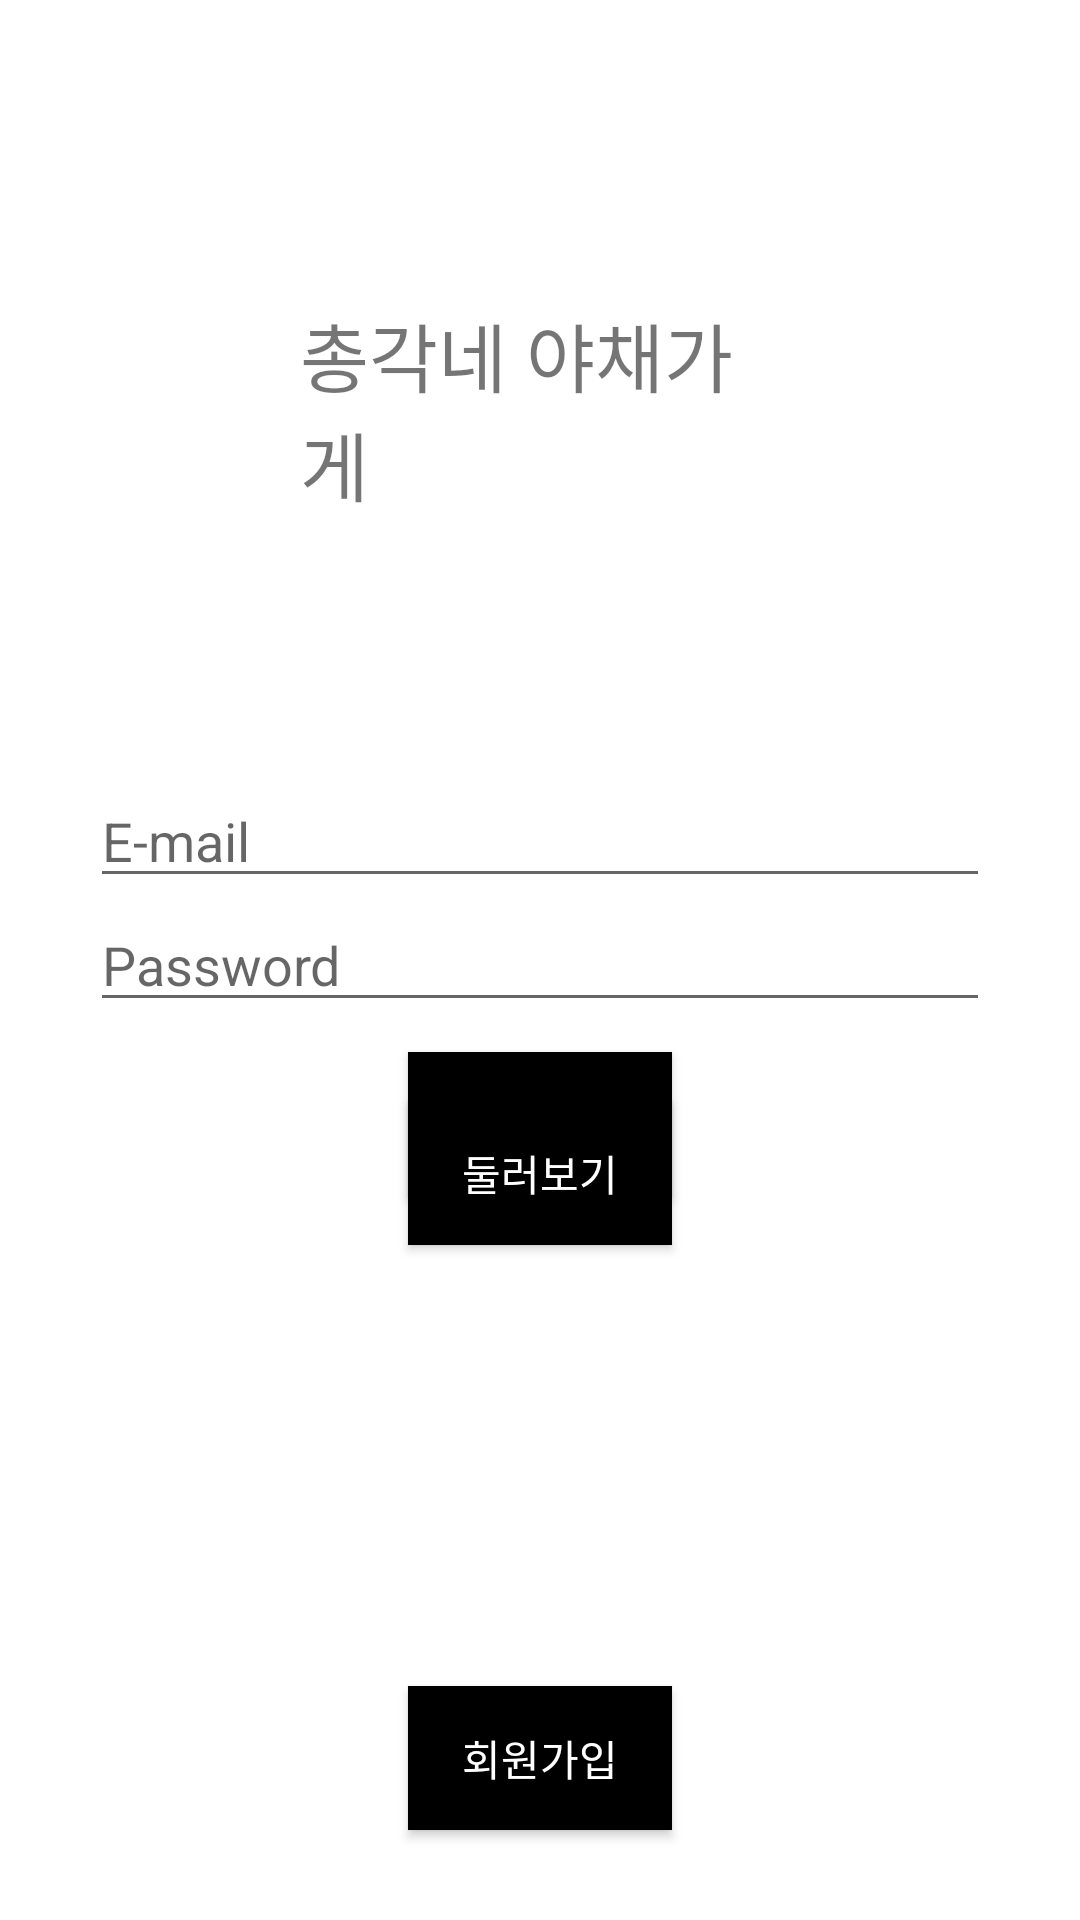

Android layout source for this screen:
<!-- AndroidManifest.xml: application theme Theme.Personal_homework -->
<!-- res/layout/activity_login.xml -->
<?xml version="1.0" encoding="utf-8"?>
<RelativeLayout xmlns:android="http://schemas.android.com/apk/res/android"
    android:layout_width="match_parent"
    android:layout_height="match_parent"
    android:background="#ffffff">


    <TextView
        android:layout_width="wrap_content"
        android:layout_height="wrap_content"
        android:layout_centerHorizontal="true"
        android:layout_margin="100dp"
        android:text="총각네 야채가게"
        android:textSize="25dp" />
    <EditText
        android:id="@+id/InputId"
        android:layout_width="300dp"
        android:layout_height="wrap_content"
        android:layout_above="@id/InputPassword"
        android:layout_centerInParent="true"
        android:hint="E-mail"
        android:inputType="textEmailAddress" />
    <EditText
        android:id="@+id/InputPassword"
        android:layout_width="300dp"
        android:layout_height="wrap_content"
        android:layout_centerInParent="true"
        android:hint="Password"
        android:inputType="textPassword"
        />

    <Button
        android:id="@+id/LogInbutton"
        android:layout_width="wrap_content"
        android:layout_height="wrap_content"
        android:layout_below="@+id/InputPassword"
        android:layout_centerInParent="true"
        android:layout_marginTop="10dp"
        android:background="@color/black"
        android:text="로그인"
        android:textColor="@color/white"/>

    <Button
        android:id="@+id/SignUPbutton"
        android:layout_width="wrap_content"
        android:layout_height="wrap_content"
        android:layout_alignParentBottom="true"
        android:layout_centerInParent="true"
        android:layout_marginBottom="30dp"
        android:background="@color/black"
        android:text="회원가입"
        android:textColor="@color/white"/>

    <Button
        android:id="@+id/toMain"
        android:layout_width="wrap_content"
        android:layout_height="wrap_content"

        android:layout_alignParentBottom="true"
        android:layout_centerHorizontal="true"
        android:layout_marginStart="-89dp"
        android:layout_marginBottom="225dp"
        android:background="@color/black"
        android:text="둘러보기"
        android:textColor="@color/white" />


</RelativeLayout>
<!-- resources referenced by this layout -->
<resources>
  <style name="Theme.Personal_homework" parent="Theme.AppCompat.Light.NoActionBar">
          
          <item name="colorPrimary">@color/purple_500</item>
          <item name="colorPrimaryVariant">@color/purple_700</item>
          <item name="colorOnPrimary">@color/white</item>
          
          <item name="colorSecondary">@color/teal_200</item>
          <item name="colorSecondaryVariant">@color/teal_700</item>
          <item name="colorOnSecondary">@color/black</item>
          
          <item name="android:statusBarColor">?attr/colorPrimaryVariant</item>
          
      </style>
  <!-- not gathered from this repository: default colours our renderer supplied (Android Studio template values) -->
  <color name="purple_500">#FF6200EE</color>
  <color name="purple_700">#FF3700B3</color>
  <color name="teal_200">#FF03DAC5</color>
  <color name="teal_700">#FF018786</color>
  <color name="black">#FF000000</color>
  <color name="white">#FFFFFFFF</color>
</resources>
